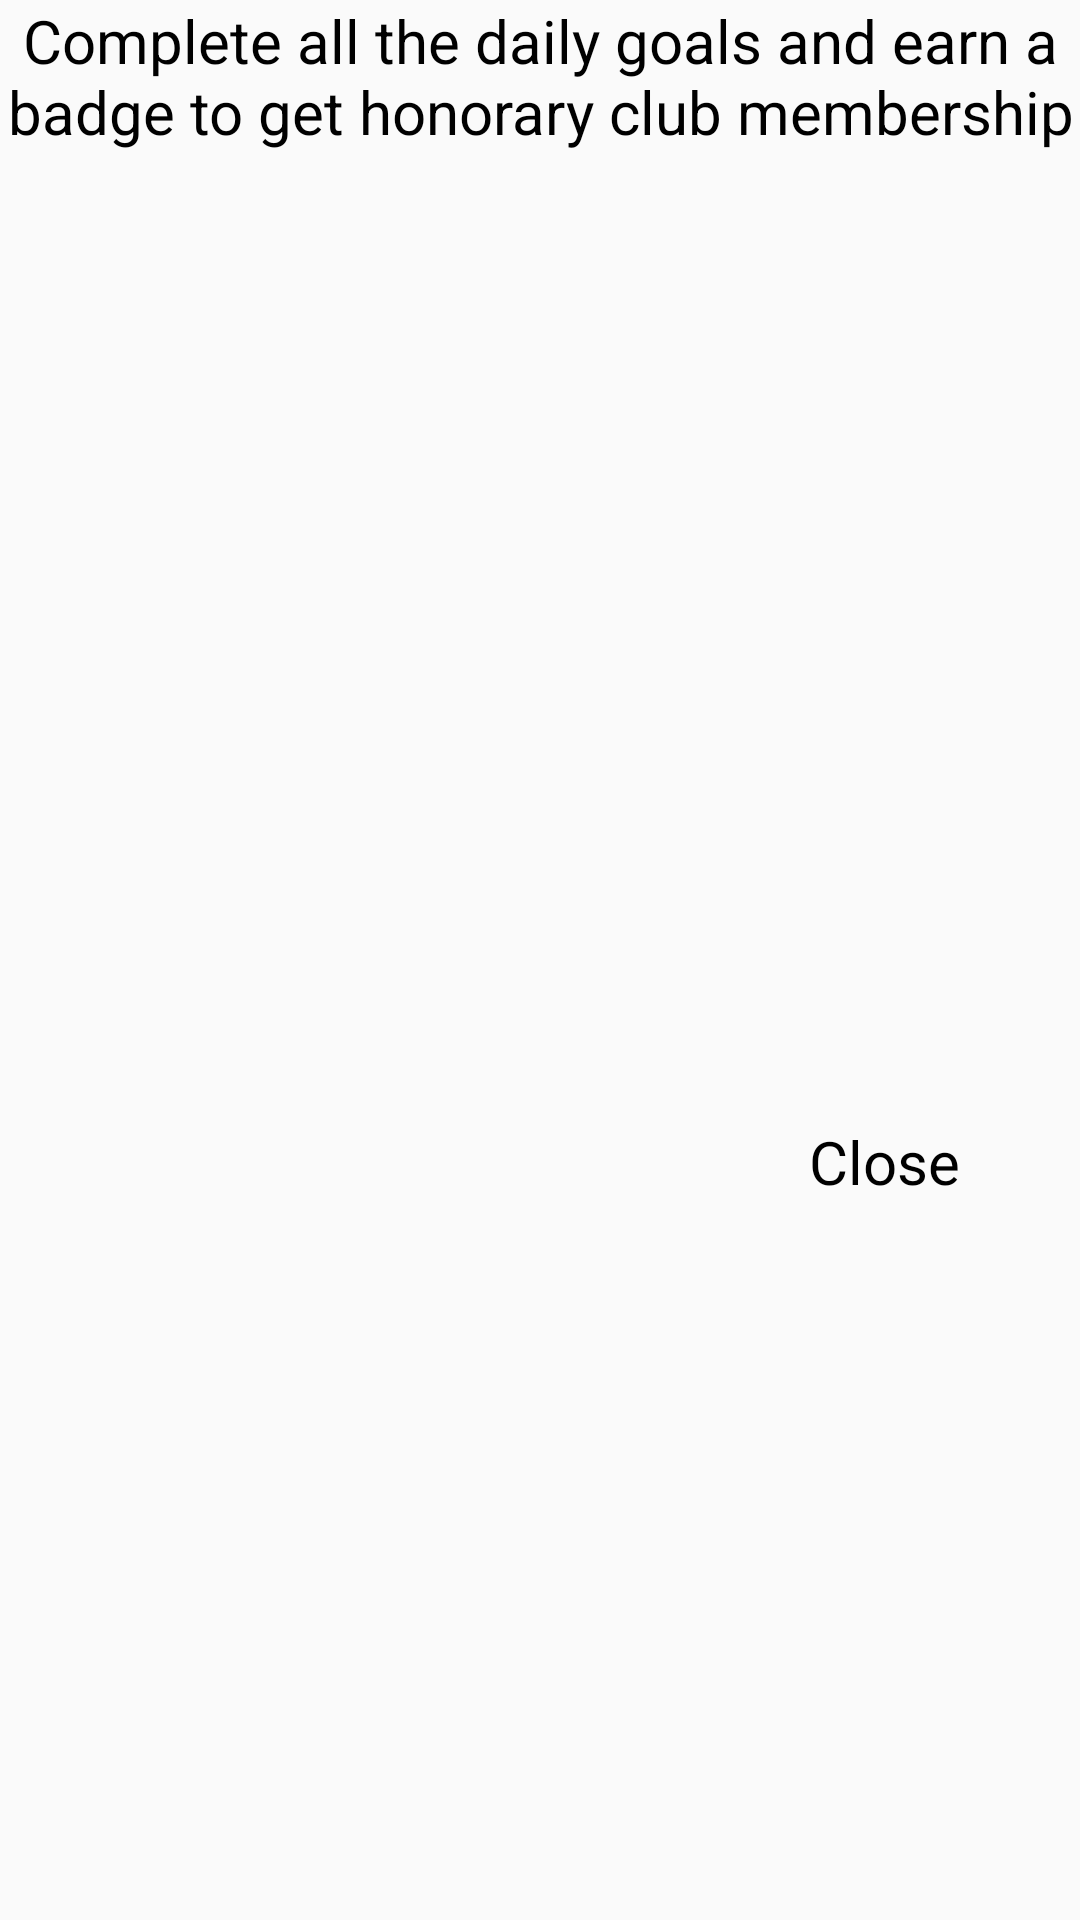

Write the Android layout XML for this screen, with the resource values it uses.
<!-- AndroidManifest.xml: application theme Theme.AppCompat.Light.NoActionBar -->
<!-- res/layout/custom_dialogbox_totalbadges.xml -->
<?xml version="1.0" encoding="utf-8"?>

<androidx.constraintlayout.widget.ConstraintLayout
    xmlns:android="http://schemas.android.com/apk/res/android"
    xmlns:tools="http://schemas.android.com/tools"
    android:layout_width="match_parent"
    android:layout_height="200dp"
    xmlns:app="http://schemas.android.com/apk/res-auto"
    android:layout_marginLeft="20dp"
    android:layout_marginRight="20dp"
    android:layout_marginTop="20dp"
    android:orientation="vertical">


    <TextView
        android:id="@+id/custom_diaglog_totalbadges_tv_id"
        android:layout_width="wrap_content"
        android:layout_height="wrap_content"
        android:text="Complete all the daily goals and earn a badge to get honorary club membership"
        tools:ignore="MissingConstraints"
        android:layout_centerHorizontal="true"
        android:layout_marginTop="40dp"
        android:textColor="#000"
        android:textSize="20sp"
        android:textAlignment="center"
        android:gravity="center_horizontal" />


        <ImageView
            android:id="@+id/custom_dialog_totalbadge_iv_id"
            android:layout_width="60dp"
            android:layout_height="60dp"
            android:layout_marginTop="84dp"
            android:src="@drawable/badge"
            app:layout_constraintEnd_toEndOf="parent"
            app:layout_constraintStart_toStartOf="parent"
            app:layout_constraintTop_toTopOf="parent" />

    
    
    
    
    
    
    
    
    
    
    
    
    

    <TextView
        android:id="@+id/close_dialog_totalbadge"
        android:layout_width="wrap_content"
        android:layout_height="wrap_content"
        android:text="Close"
        android:textColor="#000"
        android:textSize="20sp"
        app:layout_constraintBottom_toBottomOf="parent"
        app:layout_constraintEnd_toEndOf="parent"
        app:layout_constraintTop_toBottomOf="@id/custom_dialog_totalbadge_iv_id"
        android:layout_marginEnd="40dp"
        android:layout_marginRight="40dp"
        android:layout_marginBottom="10dp"
        />


</androidx.constraintlayout.widget.ConstraintLayout>
<!-- resources referenced by this layout -->
<resources>

</resources>
